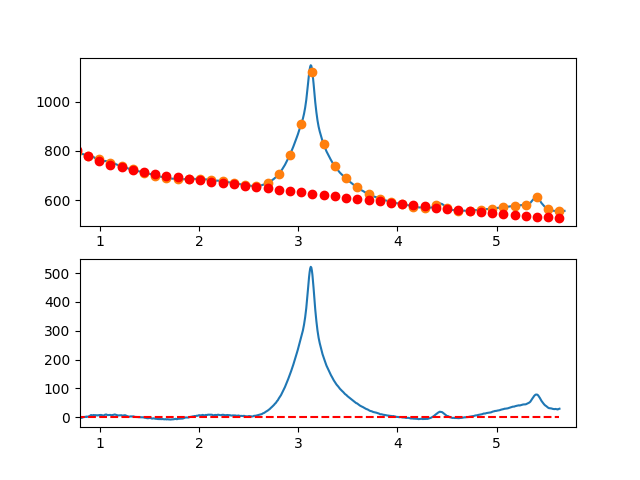

Data behind this chart, as committed beside it:
7.660095065371018697e-01, -6.591746305443507481e+00
7.716692588143090337e-01, -5.494165496100436030e+00
7.773290110915161977e-01, -5.329952746347203174e+00
7.829887633687233617e-01, -5.020848814755936473e+00
7.886485156459305257e-01, -1.847594459898914465e+00
7.943082679231376897e-01, -1.359930440348193770e+00
7.999680202003448537e-01, -8.165975146756636605e-01
8.056277724775520177e-01, -2.699336441453397128e+00
8.112875247547591817e-01, -1.846887979253438061e+00
8.169472770319663457e-01, -2.854992886647892192e+00
8.226070293091735097e-01, -1.964391922208847063e+00
8.282667815863807848e-01, -1.314825844507936381e+00
8.339265338635878377e-01, -2.260354121177670095e-01
8.395862861407951128e-01, -2.376138360989443754e-02
8.452460384180022768e-01, 3.852554824435401315e-01
8.509057906952094408e-01, 7.452744274700080496e-01
8.565655429724164938e-01, 7.385546928982194004e-01
8.622252952496237688e-01, 1.716355520155843806e+00
8.678850475268309328e-01, 4.469361506709219611e-01
8.735447998040380968e-01, 1.148555825871312663e+00
8.792045520812451498e-01, 1.724473787184479079e+00
8.848643043584524248e-01, 2.281949276039426877e+00
8.905240566356595888e-01, 2.071241533863258155e+00
8.961838089128667528e-01, 3.213609802084420153e+00
9.018435611900738058e-01, 4.508313322130788947e+00
9.075033134672810808e-01, 6.517611335430160580e+00
9.131630657444882448e-01, 7.104763083410716717e+00
9.188228180216954089e-01, 4.970027807500400741e+00
9.244825702989024618e-01, 4.588664749127019604e+00
9.301423225761097369e-01, 5.962933149718537607e+00
9.358020748533169009e-01, 7.304092250702979072e+00
9.414618271305239539e-01, 6.768401293508645722e+00
9.471215794077312289e-01, 4.971119519562762434e+00
9.527813316849383929e-01, 4.722506170293968353e+00
9.584410839621455569e-01, 6.763820487129919456e+00
9.641008362393528319e-01, 6.502321711498780132e+00
9.697605885165598849e-01, 5.944269084828306404e+00
9.754203407937670489e-01, 5.483921848546401634e+00
9.810800930709743239e-01, 6.410539244081405741e+00
9.867398453481812659e-01, 6.552380512860963790e+00
9.923995976253885409e-01, 6.073704896312960955e+00
9.980593499025957049e-01, 4.800750853381032357e+00
1.003719102179802869e+00, 6.719673713069482801e+00
1.009378854457010144e+00, 7.451608021898209699e+00
1.015038606734217197e+00, 7.091688326387270536e+00
1.020698359011424472e+00, 6.402049173056070686e+00
1.026358111288631525e+00, 6.150825108424669452e+00
1.032017863565838578e+00, 5.365150679012913315e+00
1.037677615843045853e+00, 4.712160431340635114e+00
1.043337368120253128e+00, 5.516988911927796835e+00
1.048997120397460181e+00, 7.704770667294269515e+00
1.054656872674667456e+00, 8.320640243959587679e+00
1.060316624951874509e+00, 8.734732188443672385e+00
1.065976377229081784e+00, 8.818181047266648420e+00
1.071636129506288837e+00, 7.637121366948122159e+00
1.077295881783495890e+00, 6.692687694008100152e+00
1.082955634060703165e+00, 6.895014574966353393e+00
1.088615386337910440e+00, 7.396236556342842050e+00
1.094275138615117493e+00, 7.426488184656705016e+00
1.099934890892324768e+00, 7.127904006429048422e+00
1.105594643169532043e+00, 7.443618568178521855e+00
... 809 more rows
